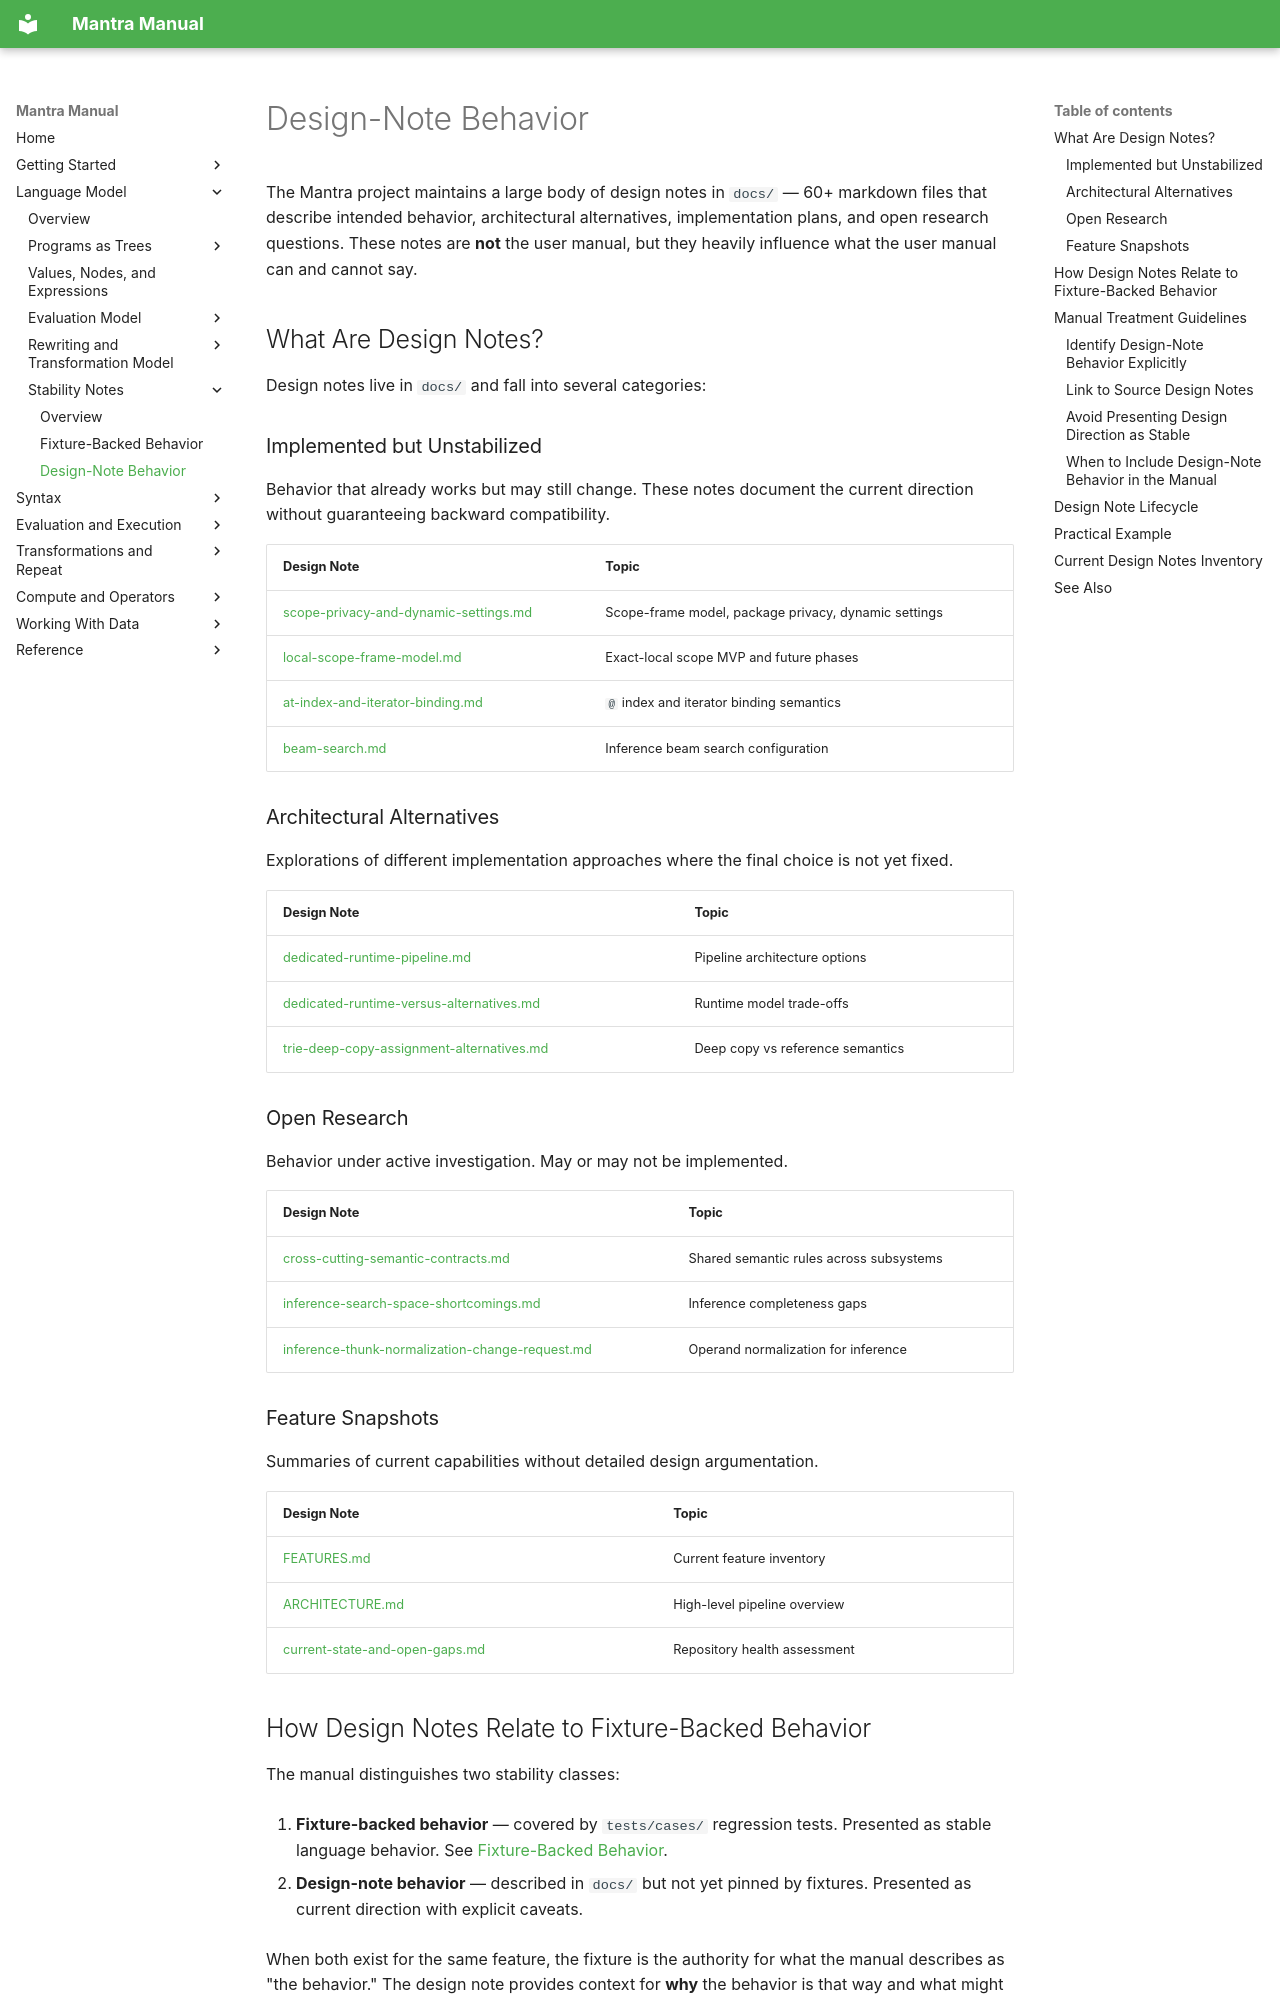

repository: longknot/mantra · page: language-model/stability-notes/design-note-behavior/index.html · generator: mkdocs

# Design-Note Behavior

The Mantra project maintains a large body of design notes in `docs/` — 60+
markdown files that describe intended behavior, architectural alternatives,
implementation plans, and open research questions. These notes are **not** the
user manual, but they heavily influence what the user manual can and cannot say.

## What Are Design Notes?

Design notes live in `docs/` and fall into several categories:

### Implemented but Unstabilized

Behavior that already works but may still change. These notes document the
current direction without guaranteeing backward compatibility.

| Design Note | Topic |
|---|---|
| [scope-privacy-and-dynamic-settings.md](../../docs/scope-privacy-and-dynamic-settings.md) | Scope-frame model, package privacy, dynamic settings |
| [local-scope-frame-model.md](../../docs/local-scope-frame-model.md) | Exact-local scope MVP and future phases |
| [at-index-and-iterator-binding.md](../../docs/at-index-and-iterator-binding.md) | `@` index and iterator binding semantics |
| [beam-search.md](../../docs/beam-search.md) | Inference beam search configuration |

### Architectural Alternatives

Explorations of different implementation approaches where the final choice is not
yet fixed.

| Design Note | Topic |
|---|---|
| [dedicated-runtime-pipeline.md](../../docs/dedicated-runtime-pipeline.md) | Pipeline architecture options |
| [dedicated-runtime-versus-alternatives.md](../../docs/dedicated-runtime-versus-alternatives.md) | Runtime model trade-offs |
| [trie-deep-copy-assignment-alternatives.md](../../docs/trie-deep-copy-assignment-alternatives.md) | Deep copy vs reference semantics |

### Open Research

Behavior under active investigation. May or may not be implemented.

| Design Note | Topic |
|---|---|
| [cross-cutting-semantic-contracts.md](../../docs/cross-cutting-semantic-contracts.md) | Shared semantic rules across subsystems |
| [inference-search-space-shortcomings.md](../../docs/inference-search-space-shortcomings.md) | Inference completeness gaps |
| [inference-thunk-normalization-change-request.md](../../docs/inference-thunk-normalization-change-request.md) | Operand normalization for inference |

### Feature Snapshots

Summaries of current capabilities without detailed design argumentation.

| Design Note | Topic |
|---|---|
| [FEATURES.md](../../docs/FEATURES.md) | Current feature inventory |
| [ARCHITECTURE.md](../../docs/ARCHITECTURE.md) | High-level pipeline overview |
| [current-state-and-open-gaps.md](../../docs/current-state-and-open-gaps.md) | Repository health assessment |
